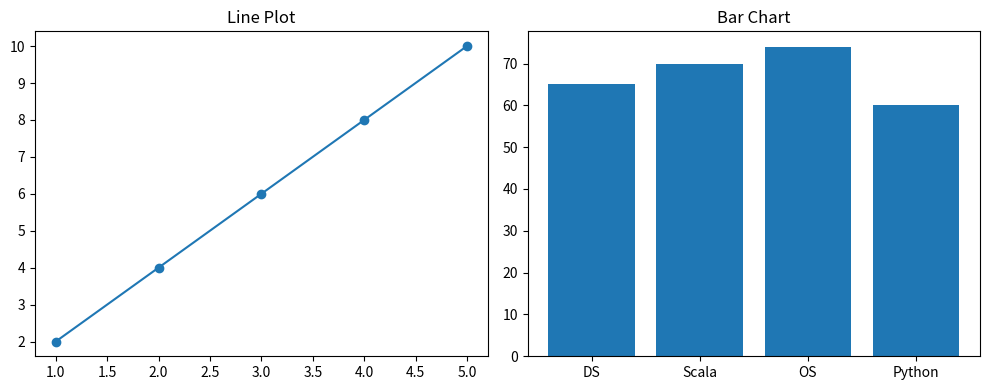

Write Python code to recreate this figure.
import matplotlib.pyplot as plt

print("Om Wala S119")

x = [1, 2, 3, 4, 5]
y = [2, 4, 6, 8, 10]

categories = ["DS", "Scala", "OS", "Python"]
scores = [65, 70, 74, 60]

plt.figure(figsize=(10, 4))

plt.subplot(1, 2, 1)
plt.plot(x, y, marker="o")
plt.title("Line Plot")

plt.subplot(1, 2, 2)
plt.bar(categories, scores)
plt.title("Bar Chart")

plt.tight_layout()
plt.show()
